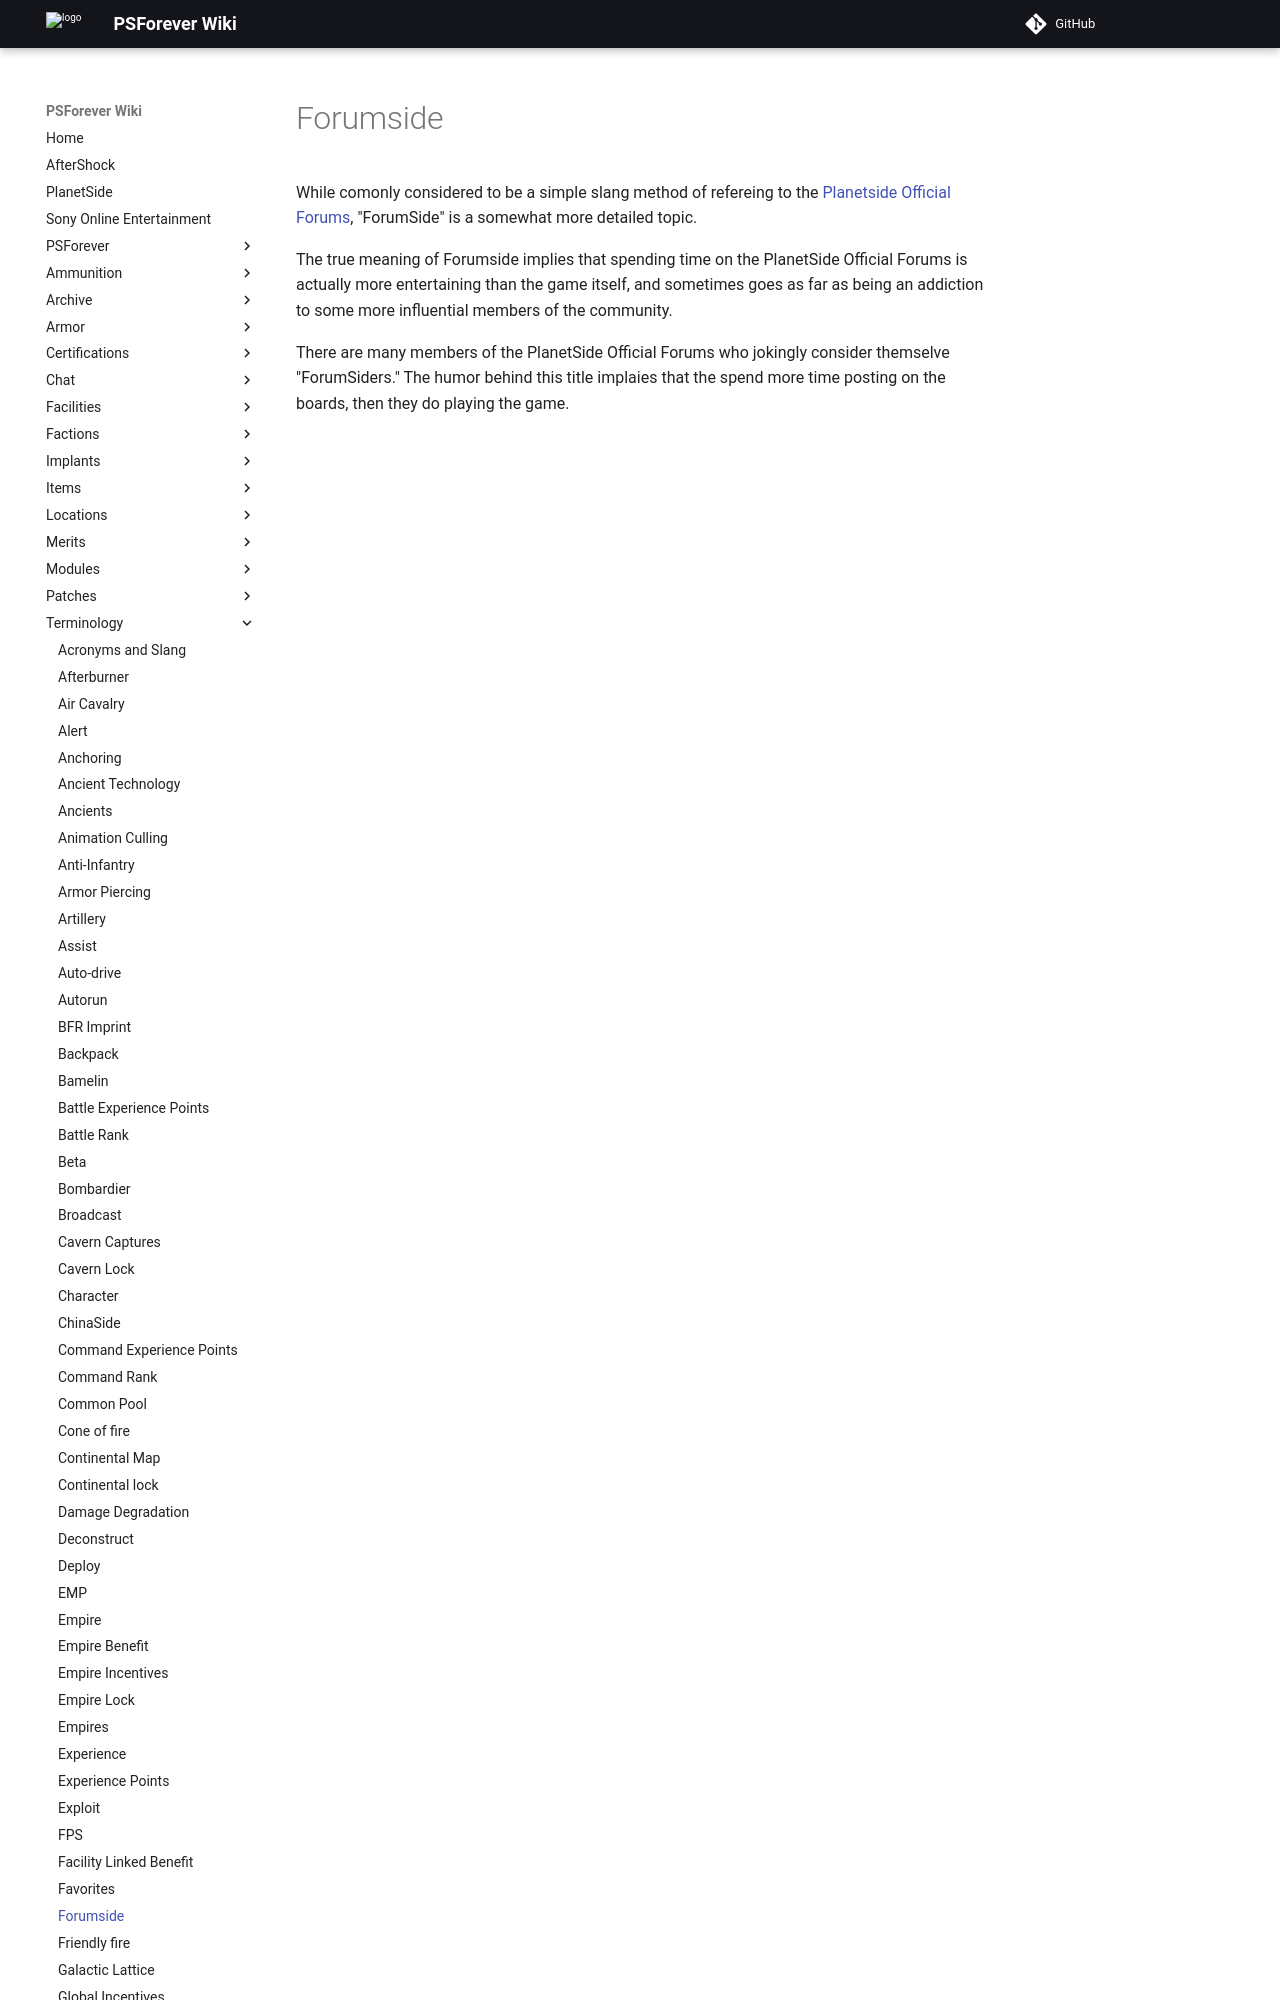

repository: psforever/wiki · page: terminology/Forumside/index.html · generator: mkdocs

# Forumside

While comonly considered to be a simple slang method of refereing to the
[Planetside Official Forums](../archive/Planetside_Official_Forums.md), "ForumSide"
is a somewhat more detailed topic.
